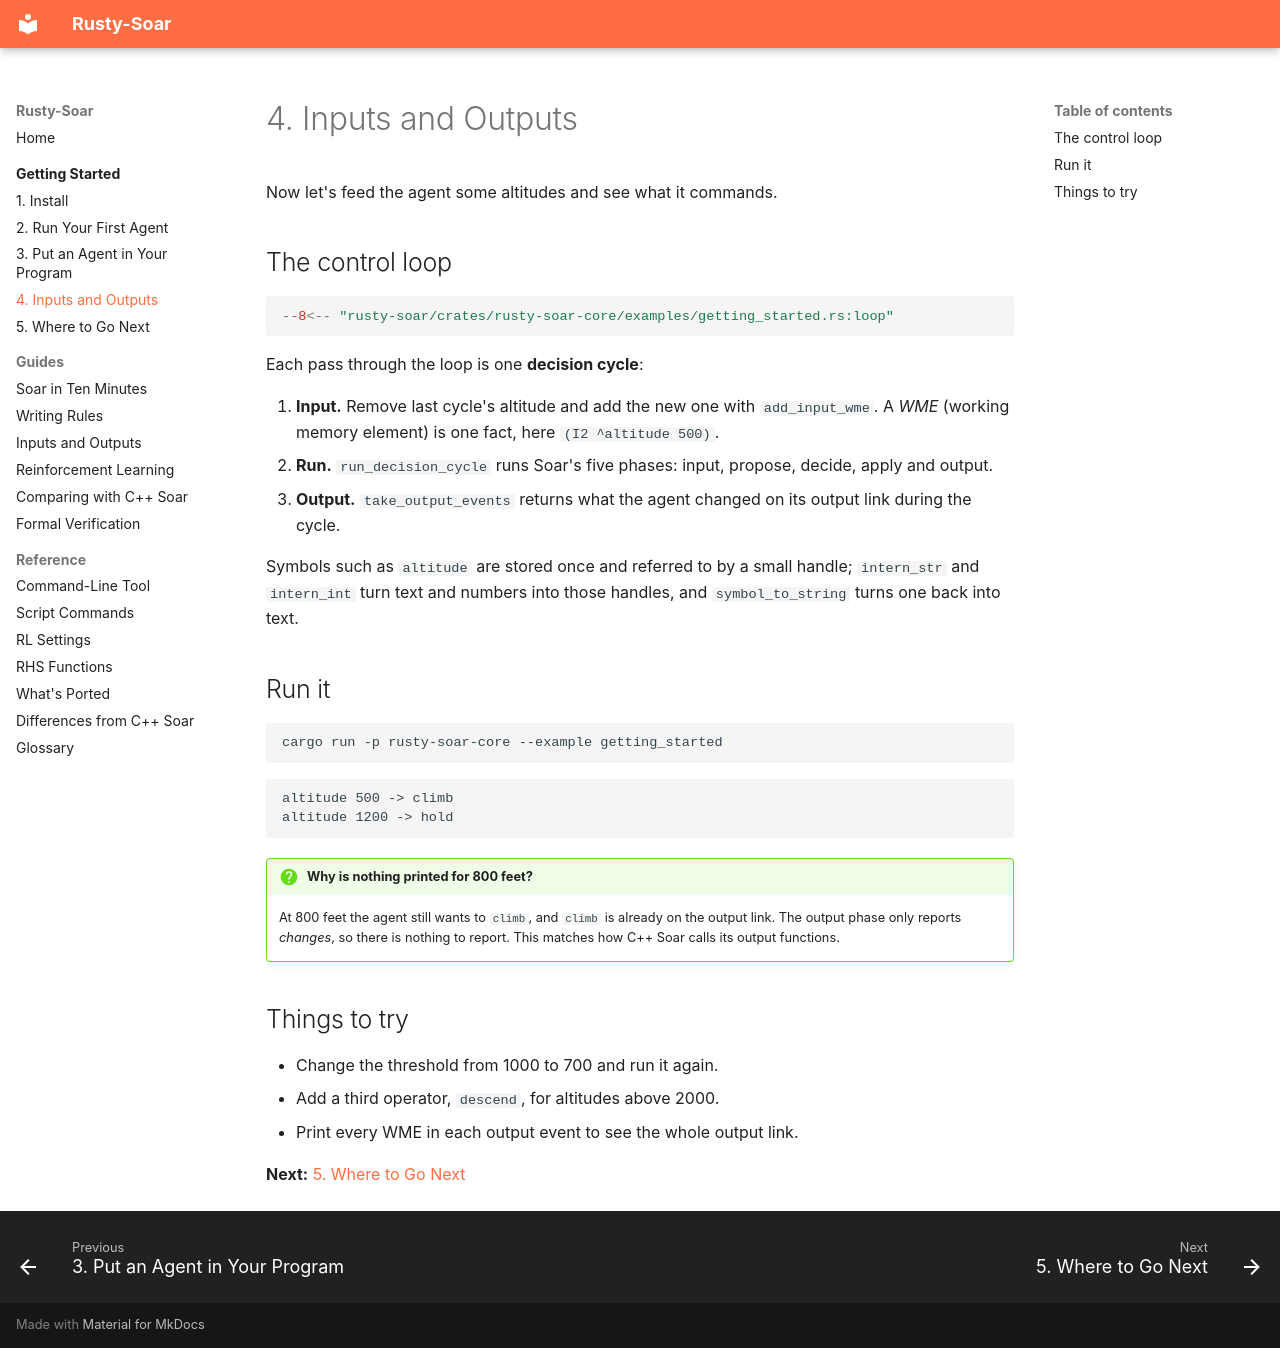

repository: Suave101/Rusty-Soar · page: getting-started/inputs-outputs/index.html · generator: mkdocs

# 4. Inputs and Outputs

Now let's feed the agent some altitudes and see what it commands.

## The control loop

```rust
--8<-- "rusty-soar/crates/rusty-soar-core/examples/getting_started.rs:loop"
```

Each pass through the loop is one **decision cycle**:

1. **Input.** Remove last cycle's altitude and add the new one with `add_input_wme`. A *WME*
   (working memory element) is one fact, here `(I2 ^altitude 500)`.
2. **Run.** `run_decision_cycle` runs Soar's five phases: input, propose, decide, apply and
   output.
3. **Output.** `take_output_events` returns what the agent changed on its output link during
   the cycle.

Symbols such as `altitude` are stored once and referred to by a small handle; `intern_str` and
`intern_int` turn text and numbers into those handles, and `symbol_to_string` turns one back
into text.

## Run it

```bash
cargo run -p rusty-soar-core --example getting_started
```

```text
altitude 500 -> climb
altitude 1200 -> hold
```

!!! question "Why is nothing printed for 800 feet?"

    At 800 feet the agent still wants to `climb`, and `climb` is already on the output link.
    The output phase only reports *changes*, so there is nothing to report. This matches how
    C++ Soar calls its output functions.

## Things to try

- Change the threshold from 1000 to 700 and run it again.
- Add a third operator, `descend`, for altitudes above 2000.
- Print every WME in each output event to see the whole output link.

**Next:** [5. Where to Go Next](next-steps.md)
